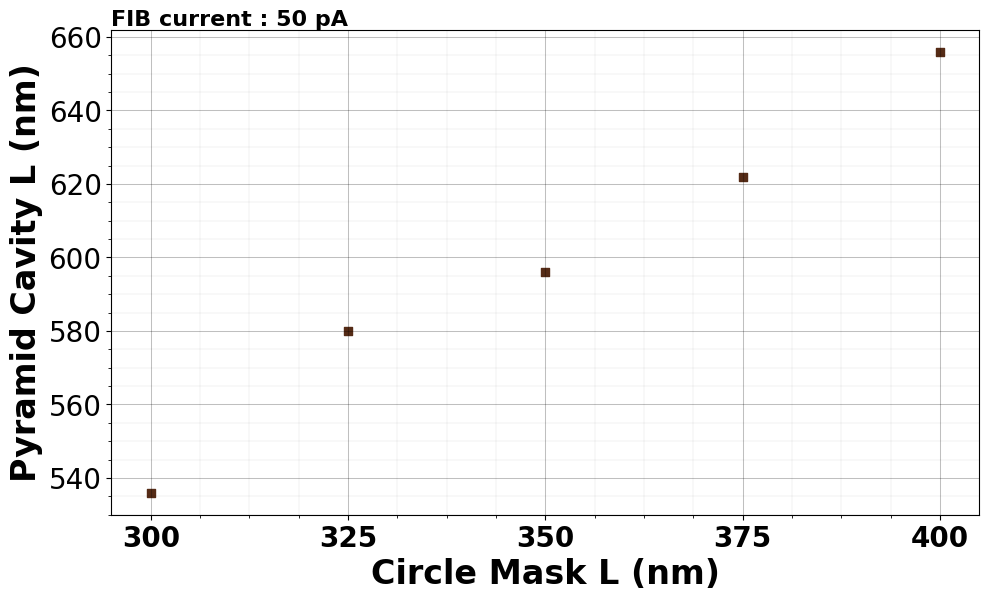

The matplotlib source for this figure:
import matplotlib.pyplot as plt
from matplotlib.ticker import AutoMinorLocator
import numpy as np 


circle_mask_nominal_L = [300,325,350,375,400]
pyramid_cavity_real_L = [536,580, 596, 622, 656]

nominal = circle_mask_nominal_L
final = pyramid_cavity_real_L

xlabel = 'Circle Mask'
ylabel = 'Pyramid Cavity' 


plt.rcParams.update({'font.size': 20})
plt.rcParams['font.family'] = 'Times New Roman' 
plt.rcParams["scatter.marker"] = 's'

plt.figure(figsize=(16*0.7,9*0.7), dpi=100)

#####################
size = 40 
c1 = '#552b16'  
#Infiniteeth Color Palete v1 Color Palette

plt.scatter(nominal, final, color= c1, s = size)   
####################
#ticks em x onde estão os pontos
plt.xticks(nominal)
####################

plt.ylabel(f'{ylabel} L (nm)', fontweight='bold',fontsize=24)  
plt.xlabel(f'{xlabel} L (nm)', fontweight='bold',fontsize=24)   

plt.gca().xaxis.set_minor_locator(AutoMinorLocator(4))
plt.gca().yaxis.set_minor_locator(AutoMinorLocator(4))
# plt.gca().tick_params(axis='both', which='major', length=6, width=2.6)
# plt.gca().tick_params(axis='both', which='minor', length=3, width=1.8) 
plt.grid(which ='major', visible=True, linestyle='-',  lw =0.75, alpha=0.25, color = "black")  
plt.grid(which= 'minor', visible=True, linestyle='-',  lw =0.25, alpha=0.15, color = "black")    

plt.xticks(fontweight='bold') 

plt.text(0, 1.02, 'FIB current : 50 pA', ha='left', va='center', transform=plt.gca().transAxes, fontsize=16, fontweight='bold') 
 
plt.savefig(f'function.pdf', bbox_inches='tight')
plt.show()
